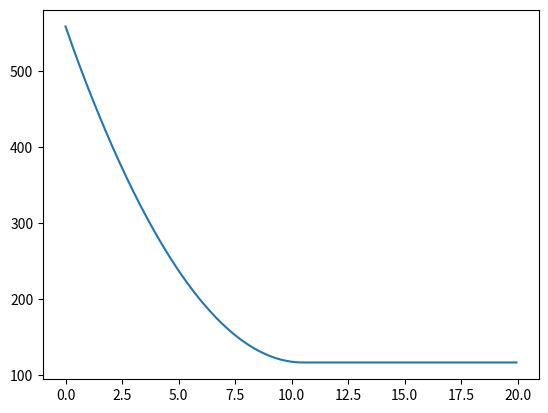

Python code for this plot:
from matplotlib import pyplot as plt 
import numpy as np
from collections import defaultdict

a = [0, 1, 11, 17, 12, 2]

x = np.arange(0, 20, 0.05)
xs = []
ys = []

f = [defaultdict(float) for i in range(10)]

sumSq = sum([i * i for i in a])

for i in range(1, len(a)):
    for y in x:
        f[i][y] = 1e10
        
        for yy in x:
            if (yy <= y):
                f[i][y] = min(f[i][y], f[i - 1][yy] + (yy - a[i]) ** 2)
        
        if (i == len(a) - 1):
            xs.append(y)
            ys.append(f[i][y])

print([(x, y) for x, y in zip(xs, ys)])

plt.plot(xs, ys) 
# plt.plot(xs, [(y - 11)**2 + (y - 17)**2 + (y - 2)**2 for y in xs], color='red')
# plt.plot(xs, [(y - 11)**2 + (y - 17)**2 + (y - 12)**2 + (y - 2)**2 for y in xs], marker=',', color='red')
# plt.plot(xs, [4 * y * y - 28 * y + sumSq - 1 for y in xs], color = 'green')
# plt.plot(xs, [3 * y * y - 24 * y + sumSq - 5 for y in xs], color = 'yellow')

# plt.axis('equal')
plt.show()